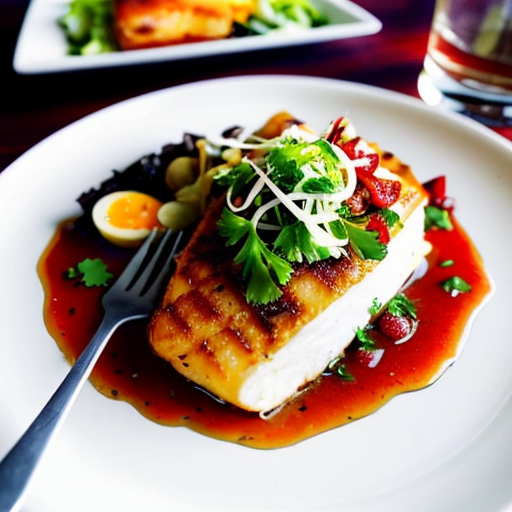
Generation parameters embedded in this image by AUTOMATIC1111 Stable Diffusion web UI or a fork of it (Forge, ...) (PNG 'parameters' text chunk):
amateur photo of a meal, bad photo, bad lighting
Negative prompt: nsfw, nude, bad anatomy
Steps: 30, Sampler: DPM++ 2M SDE Karras, CFG scale: 7, Seed: 2514142429, Size: 512x512, Model hash: 661697d235, Model: cyberrealistic_v30, Version: v1.3.2